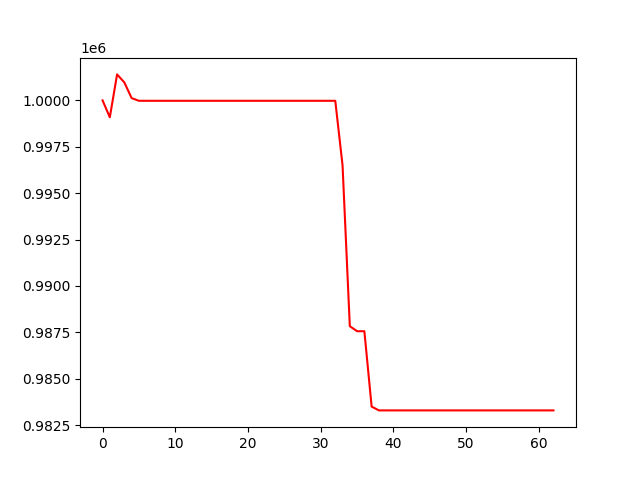

The data file committed next to this chart (first rows):
, 0
0, 1000000
1, 999090
2, 1001399
3, 1000964
4, 1000122
5, 999977
6, 999977
7, 999977
8, 999977
9, 999977
10, 999977
11, 999977
12, 999977
13, 999977
14, 999977
15, 999977
16, 999977
17, 999977
18, 999977
19, 999977
20, 999977
21, 999977
22, 999977
23, 999977
24, 999977
25, 999977
26, 999977
27, 999977
28, 999977
29, 999977
30, 999977
31, 999977
32, 999977
33, 996501
34, 987833
35, 987563
36, 987563
37, 983501
38, 983297
39, 983297
40, 983297
41, 983297
42, 983297
43, 983297
44, 983297
45, 983297
46, 983297
47, 983297
48, 983297
49, 983297
50, 983297
51, 983297
52, 983297
53, 983297
54, 983297
55, 983297
56, 983297
57, 983297
58, 983297
59, 983297
... 3 more rows
